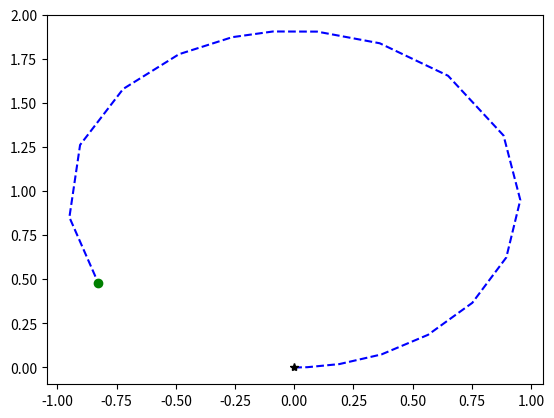
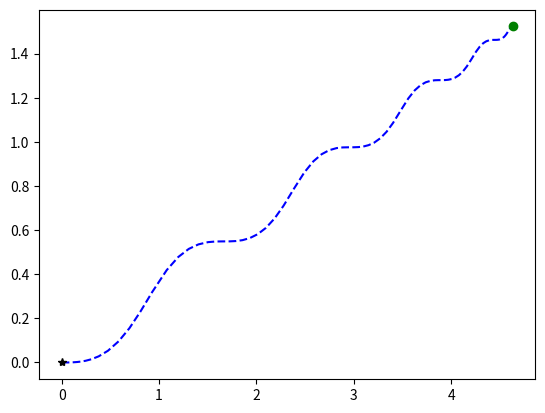

Reproduce these figures in Python, in order.
import matplotlib.pyplot as plt
%matplotlib inline
import numpy as np
from scipy.integrate import solve_ivp
from math import cos, sin, pi
from functools import partial

# I provide by default no control input.
def unicycle_motion(t, x, u_fn=lambda t, x : [0,0]):
    '''
    Parameters:
    t : float
        current time
    x : list(float)
        current state
    u_fn : function
        control function; defaults to no control input
    '''
    [v, omega] = u_fn(t, x)
    theta = x[2]
    x_dot = v*cos(theta)
    y_dot = v*sin(theta)
    theta_dot = omega
    return [x_dot, y_dot, omega]

# Final time - we will run for 10 seconds
t_f = 10.0 
# Set the time span
t_span = (0.0, t_f)
# Initial state of the vehicle - the origin
x_0 = [0., 0., 0.]
# Define a fixed, open-loop controller that has a forward speed of v = 0.5 m/s
# and a rotational speed of pi/6 rad/s.
u_const_fn = lambda t,x : [0.5, pi/6.0]
# Some fancy python footwork to bind this lambda to the unicycle motion model
model_fn = partial(unicycle_motion, u_fn=u_const_fn)

# Invoke the IVP solver using Runge-Kutta 23 algorithm. This is a nonlinear system, so we need something better than Euler integration.
# It returns a solution structure with the state values for plotting.
soln = solve_ivp( model_fn, t_span, x_0, method='RK23', dense_output=False )

# Key data stored in the soln structure
T = soln.t
X = soln.y

# Let's plot the (x,y) evolution of the unicycle
def plot_xy_trajectory(X, xlim=None, ylim=None):
    fig,ax = plt.subplots(1)
    if xlim is not None:
        ax.set_xlim(xlim)
    if ylim is not None:
        ax.set_ylim(ylim)
    plt.plot(X[0,:], X[1,:], 'b--')
    plt.plot(0., 0., 'k*')
    plt.plot(X[0,-1], X[1,-1], 'go')

plot_xy_trajectory(X)

# For grins, let's make a time varying open-loop controller that oscillates the angular speed and reduces the forward speed.
def open_loop(t, x, t_f, alpha=0.1):
    u_1 = alpha*(t_f - t)
    u_2 = sin(pi*t)
    return [u_1, u_2]

model_fn2 = partial(unicycle_motion, u_fn=partial(open_loop, t_f=t_f))
soln2 = solve_ivp( model_fn2, t_span, x_0, method='RK23', dense_output=False )

plot_xy_trajectory(soln2.y)